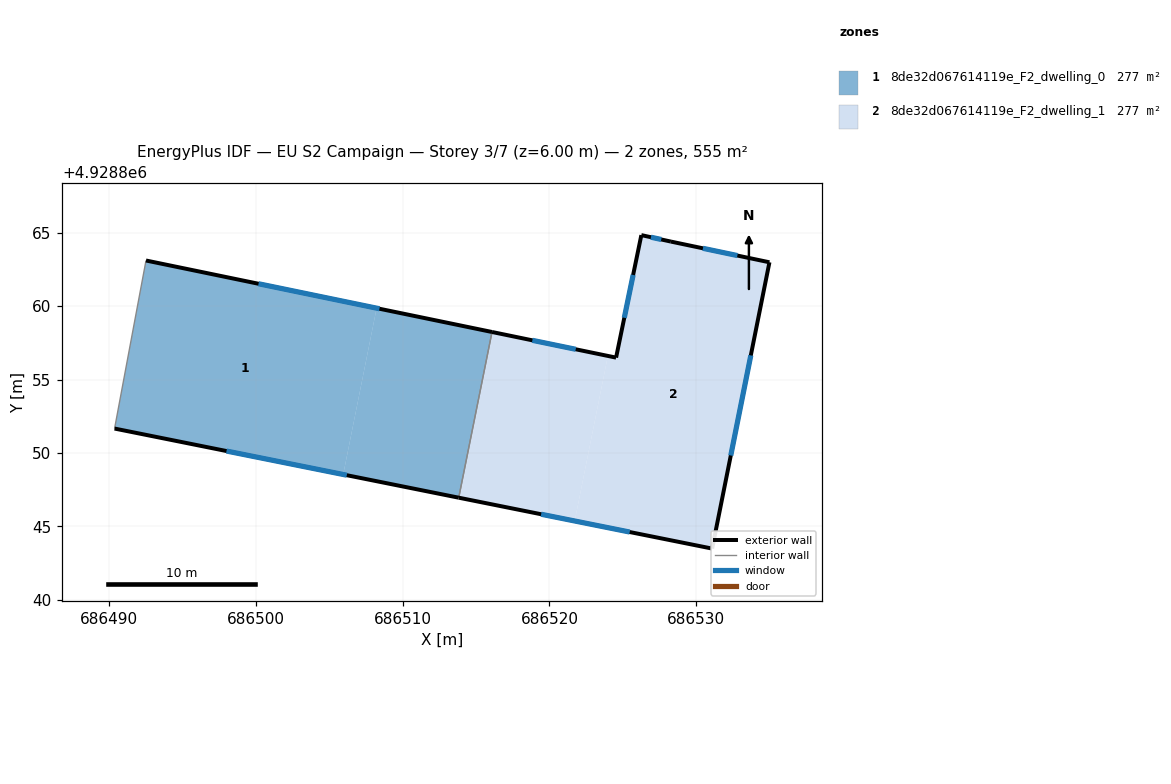
=== STOREY PLAN SPEC (per zone: floor XY polygon, exterior-wall plan segments, windows/doors) ===
zone 1: 8de32d067614119e_F2_dwelling_0  (277.4 m²)
  floor: (686508.23, 4928859.86) (686505.96, 4928848.54) (686490.40, 4928851.66) (686492.53, 4928863.10)
  floor: (686516.09, 4928858.24) (686513.82, 4928846.96) (686505.96, 4928848.54) (686508.23, 4928859.86)
  exterior wall: (686490.40, 4928851.66) – (686513.82, 4928846.96)  [23.9 m]
    window: (686498.01, 4928850.13) – (686506.20, 4928848.49)  [8.8 m²]
  exterior wall: (686516.09, 4928858.24) – (686492.54, 4928863.10)  [24.1 m]
    window: (686508.43, 4928859.82) – (686500.19, 4928861.52)  [8.8 m²]
  interior walls: 2
zone 2: 8de32d067614119e_F2_dwelling_1  (277.4 m²)
  floor: (686523.97, 4928856.61) (686521.72, 4928845.37) (686513.82, 4928846.96) (686516.09, 4928858.24)
  floor: (686534.97, 4928862.98) (686531.07, 4928843.49) (686521.72, 4928845.37) (686523.97, 4928856.61) (686524.54, 4928856.49) (686526.25, 4928864.83) (686528.26, 4928864.39)
  exterior wall: (686531.07, 4928843.49) – (686534.97, 4928862.98)  [19.9 m]
    window: (686532.34, 4928849.83) – (686533.71, 4928856.64)  [7.3 m²]
  exterior wall: (686513.82, 4928846.96) – (686531.07, 4928843.49)  [17.6 m]
    window: (686519.43, 4928845.83) – (686525.46, 4928844.62)  [6.5 m²]
  exterior wall: (686524.54, 4928856.49) – (686516.09, 4928858.24)  [8.6 m]
    window: (686521.79, 4928857.06) – (686518.84, 4928857.67)  [3.2 m²]
  exterior wall: (686526.26, 4928864.83) – (686524.54, 4928856.49)  [8.5 m]
    window: (686525.70, 4928862.12) – (686525.09, 4928859.20)  [3.1 m²]
  exterior wall: (686528.27, 4928864.39) – (686526.26, 4928864.83)  [2.1 m]
    window: (686527.61, 4928864.54) – (686526.91, 4928864.69)  [0.8 m²]
  exterior wall: (686534.97, 4928862.98) – (686528.27, 4928864.39)  [6.9 m]
    window: (686532.79, 4928863.44) – (686530.45, 4928863.93)  [2.5 m²]
  interior walls: 1

=== DERIVED (storey summary) ===
Building: EU S2 Campaign
Storey: 3 of 7  (floor level z = 6.00 m)
Storey gross floor area: 554.8 m²
Zones on this storey: 2
  - 8de32d067614119e_F2_dwelling_0: floor 277.4 m²; exterior wall 47.9 m (143.8 m²); 2 window(s) 17.6 m²; WWR 12.2%
  - 8de32d067614119e_F2_dwelling_1: floor 277.4 m²; exterior wall 63.5 m (190.6 m²); 6 window(s) 23.3 m²; WWR 12.2%
Zone adjacency (shared interzone walls):
  - 8de32d067614119e_F2_dwelling_0 ↔ 8de32d067614119e_F2_dwelling_1